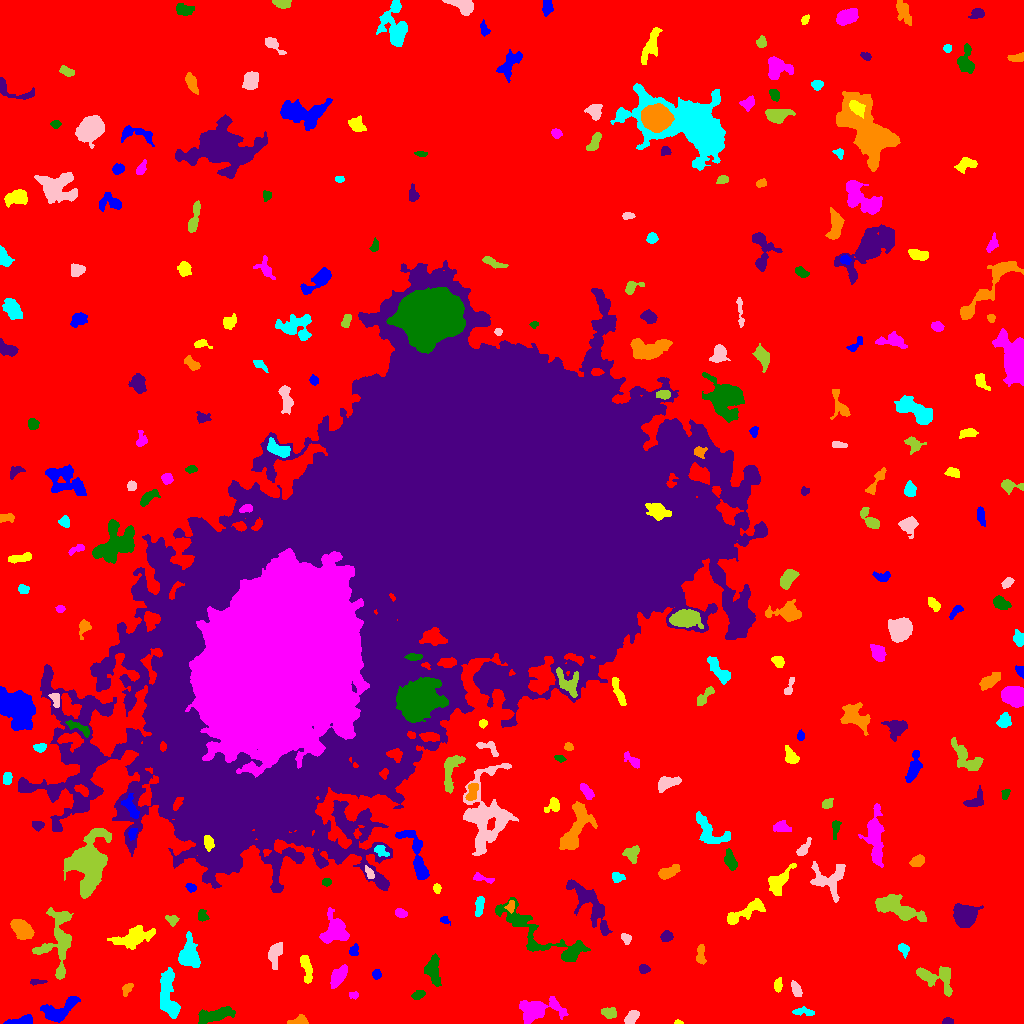

The table this chart was drawn from, first rows:
ID, X, Y, A, B, theta, total_flux, mu_max, mu_median, mu_mean, R_fwhm, R_e, R10, R90, x_start, x_end, y_start, y_end, area, greylevel
0, 526, 508.9, 317.1, 309.9, -0.6366, 1942319, 15.0, 2.0, 2.551, 71.95, 230.6, 87.33, 373.3, 0, 1023, 0, 1023, 761335, 2.551
1, 21.46, 2.289, 6.01, 1.792, 0.1599, 895.0, 15.0, 4.0, 4.838, 3.7, 3.785, 1.382, 6.077, 3, 32, 0, 9, 185, 10.84
2, 678.1, 0.9903, 1.983, 0.9386, -0.0283, 103.0, 7.0, 2.5, 2.861, 1.954, 1.596, 0.5642, 2.706, 674, 683, 0, 4, 36, 9.861
3, 535.2, 14.17, 9.563, 4.618, 0.1172, 2573, 14.0, 3.0, 3.858, 6.628, 6.555, 2.523, 11.42, 519, 568, 0, 27, 667, 9.858
4, 215.9, 8.574, 10.33, 2.994, 0.256, 1426, 7.0, 3.0, 3.487, 7.838, 6.531, 2.646, 10.11, 198, 235, 0, 17, 409, 8.487
5, 947.7, 2.068, 2.635, 1.54, 0.02431, 237.0, 6.0, 4.0, 3.386, 3.785, 2.585, 0.9772, 3.949, 942, 953, 0, 6, 70, 9.386
6, 299.2, 2.107, 4.358, 1.981, 0.09993, 428.0, 8.0, 3.0, 3.17, 4.029, 3.192, 1.262, 5.293, 287, 308, 0, 9, 135, 11.17
7, 803.6, 11.7, 5.802, 1.962, -0.0707, 219.0, 4.0, 1.0, 1.564, 4.442, 3.613, 1.382, 5.89, 792, 814, 8, 17, 140, 7.564
8, 631.4, 6.566, 3.923, 2.215, 0.7875, 493.0, 7.0, 3.0, 3.062, 4.583, 3.785, 1.493, 5.89, 624, 639, 0, 13, 161, 10.06
9, 609, 10.77, 3.51, 2.436, -0.2066, 622.0, 9.0, 4.0, 4.119, 4.442, 3.742, 1.493, 5.781, 601, 616, 5, 16, 151, 10.12
10, 751.8, 20.4, 2.542, 2.211, -0.1172, 173.0, 4.0, 2.0, 1.901, 4.26, 2.877, 1.128, 4.549, 746, 757, 15, 25, 91, 7.901
11, 58.71, 12.17, 9.836, 4.268, 0.4961, 1800, 11.0, 3.0, 3.75, 6.206, 6.103, 2.394, 10.17, 40, 80, 1, 27, 480, 10.75
12, 777.8, 38.14, 3.349, 1.86, 1.472, 237.0, 5.0, 2.0, 2.257, 3.785, 3.241, 1.262, 4.983, 774, 782, 31, 46, 105, 8.257
13, 353.8, 28.43, 2.424, 1.721, -0.1744, 159.0, 5.0, 2.0, 2.409, 3.09, 2.523, 0.9772, 3.868, 349, 358, 24, 32, 66, 8.409
14, 418.5, 28.56, 3.222, 1.866, 0.3392, 284.0, 6.0, 2.0, 2.63, 3.989, 3.09, 1.262, 4.951, 411, 425, 24, 33, 108, 8.63
15, 36.5, 41.89, 3.95, 1.176, 0.01854, 197.0, 7.0, 2.0, 2.494, 2.585, 2.459, 0.9772, 4.068, 30, 47, 38, 44, 79, 8.494
16, 126.8, 34.13, 3.346, 2.061, 1.041, 245.0, 5.0, 2.0, 2.29, 3.949, 3.338, 1.262, 4.951, 122, 133, 27, 40, 107, 8.29
17, 167.5, 30.43, 12.88, 4.157, -1.511, 2175, 9.0, 3.0, 3.447, 7.674, 7.313, 2.877, 11.74, 160, 180, 5, 56, 631, 9.447
18, 796.5, 33.44, 4.034, 1.941, -1.161, 371.0, 7.0, 2.0, 2.708, 3.523, 3.432, 1.262, 5.499, 791, 802, 27, 43, 137, 8.708
19, 934.6, 45.65, 11.56, 5.563, -0.3912, 1262, 7.0, 2.0, 2.519, 5.698, 7.024, 2.585, 10.9, 916, 952, 27, 57, 501, 9.519
20, 223.4, 43.57, 6.506, 2.425, 1.271, 568.0, 6.0, 2.0, 2.502, 5.809, 4.687, 1.784, 7.247, 217, 231, 32, 56, 227, 8.502
21, 376.4, 48.79, 2.309, 2.051, -1.315, 191.0, 7.0, 2.0, 2.274, 2.257, 2.706, 0.9772, 4.222, 372, 381, 44, 54, 84, 8.274
22, 306.2, 55.38, 8.162, 2.265, -1.389, 468.0, 6.0, 2.0, 1.95, 5.14, 4.618, 1.784, 7.159, 300, 312, 40, 68, 240, 8.95
23, 336.9, 45.42, 6.066, 2.734, 1.024, 727.0, 9.0, 2.0, 2.634, 3.989, 4.514, 1.693, 7.611, 330, 347, 35, 59, 276, 9.634
24, 433.3, 53.19, 7.878, 3.282, -1.466, 1167, 7.0, 4.0, 3.422, 7.485, 5.863, 2.394, 8.921, 424, 441, 37, 70, 341, 9.422
25, 643.4, 54.36, 2.261, 1.993, -0.1597, 245.0, 6.0, 3.0, 2.634, 3.949, 2.764, 1.128, 4.184, 639, 650, 50, 59, 93, 10.63
26, 700.8, 69.05, 5.441, 1.964, 1.556, 358.0, 5.0, 2.0, 2.355, 4.687, 3.827, 1.493, 5.836, 696, 706, 59, 79, 152, 9.355
27, 903.3, 74.86, 3.191, 2.224, -0.7972, 270.0, 5.0, 2.0, 2.389, 3.989, 3.141, 1.262, 4.918, 898, 909, 65, 80, 113, 8.389
28, 274.4, 69.45, 6.802, 3.102, 1.365, 730.0, 6.0, 3.0, 2.734, 6.864, 5.293, 2.034, 8.058, 268, 282, 54, 81, 267, 9.734
29, 58.57, 82.91, 18.48, 8.447, 1.484, 3706, 11.0, 4.0, 4.002, 7.979, 9.558, 3.568, 15.18, 32, 73, 44, 116, 926, 9.002
30, 446.9, 76.92, 3.157, 1.854, -0.5275, 315.0, 8.0, 2.0, 2.812, 3.338, 2.985, 1.128, 4.853, 440, 455, 72, 83, 112, 8.812
31, 354.2, 73.25, 2.888, 2.057, 1.211, 257.0, 6.0, 2.0, 2.622, 3.909, 2.985, 1.128, 4.687, 349, 358, 68, 80, 98, 8.622
32, 133, 85.52, 9.683, 4.258, 0.3128, 1993, 10.0, 3.0, 3.591, 7.024, 7.069, 2.646, 11.59, 107, 155, 74, 98, 555, 10.59
33, 334.7, 93.04, 7.199, 6.204, 1.388, 2384, 10.0, 4.0, 4.374, 8.831, 7.313, 2.877, 11.44, 319, 349, 80, 116, 545, 9.374
34, 542.7, 86.43, 30.97, 7.946, -0.5493, 4233, 10.0, 3.0, 3.63, 9.541, 10.42, 3.785, 17, 495, 590, 62, 126, 1166, 8.63
35, 666.5, 87.05, 2.73, 2.444, 0.2593, 387.0, 6.0, 3.0, 3.172, 4.82, 3.338, 1.382, 5.202, 660, 673, 82, 93, 122, 9.172
36, 22.19, 94.35, 5.788, 3.517, -0.6608, 2898, 17.0, 8.0, 8.072, 7.001, 5.781, 2.394, 9.097, 10, 34, 84, 104, 359, 13.07
37, 189.4, 68.1, 6.938, 4.672, -1.476, 2529, 12.0, 5.0, 5.258, 7.899, 6.531, 2.585, 10.65, 178, 200, 56, 92, 481, 10.26
38, 625.7, 85.16, 2.738, 2.048, -0.8267, 185.0, 4.0, 2.0, 1.947, 4.442, 2.932, 1.128, 4.549, 621, 631, 79, 90, 95, 7.947
39, 172.4, 103.9, 2.793, 2.14, -0.3626, 229.0, 7.0, 2.0, 2.12, 2.523, 2.821, 0.9772, 4.652, 165, 179, 97, 108, 108, 11.12
40, 947.3, 141, 12.57, 8.107, -1.316, 12923, 36.0, 6.0, 9.753, 8.992, 9.062, 3.478, 16.21, 931, 987, 95, 164, 1325, 14.75
41, 444.7, 103.4, 2.552, 1.849, -0.4111, 209.0, 6.0, 3.0, 3.167, 3.656, 2.585, 0.9772, 4.029, 440, 450, 98, 107, 66, 8.167
42, 744.8, 111.5, 12.62, 3.199, 0.4705, 1230, 6.0, 3.0, 3.03, 8.956, 6.58, 2.646, 10.16, 727, 765, 99, 125, 406, 9.03
43, 400.4, 110.2, 2.903, 1.845, -0.2446, 462.0, 12.0, 4.0, 4.529, 3.432, 2.932, 1.128, 4.652, 395, 407, 106, 115, 102, 10.53
44, 202.3, 107.3, 2.648, 2.196, -1.295, 236.0, 6.0, 2.0, 2.185, 3.385, 2.877, 1.128, 4.886, 198, 209, 102, 114, 108, 8.185
45, 964.6, 107.4, 5.173, 4.88, -1.151, 6682, 34.0, 11.0, 13.34, 7.464, 6.283, 2.523, 10.14, 953, 983, 96, 120, 501, 22.34
46, 510.7, 117, 3.006, 1.788, 1.356, 301.0, 8.0, 3.0, 3.344, 3.523, 2.877, 0.9772, 4.549, 504, 514, 110, 123, 90, 12.34
47, 479.4, 118, 5.086, 1.875, 1.389, 527.0, 7.0, 3.0, 3.294, 4.618, 3.868, 1.493, 6.155, 475, 484, 107, 127, 160, 9.294
48, 828.9, 143.8, 9.264, 8.041, 0.1595, 1444, 7.0, 2.0, 2.569, 6.817, 7.159, 2.646, 11.31, 810, 845, 121, 162, 562, 9.569
49, 895.7, 115.8, 12.24, 4.19, -0.3783, 4018, 16.0, 5.0, 5.683, 8.078, 7.838, 3.09, 12.65, 875, 926, 102, 129, 707, 10.68
50, 243.8, 113.6, 8.42, 6.68, -0.6679, 1730, 10.0, 3.0, 3.406, 6.676, 6.652, 2.523, 10.82, 224, 262, 101, 132, 508, 9.406
51, 190.7, 135.8, 2.22, 1.715, -0.4946, 192.0, 6.0, 2.0, 2.313, 3.29, 2.459, 0.9772, 3.909, 185, 196, 131, 140, 83, 9.313
52, 436.9, 134.9, 2.244, 1.663, -1.479, 154.0, 5.0, 2.0, 2.139, 2.932, 2.394, 0.9772, 3.868, 433, 441, 130, 140, 72, 9.139
53, 481.6, 145.2, 5.992, 1.722, -0.2479, 389.0, 7.0, 3.0, 3.215, 3.785, 3.432, 1.382, 5.499, 473, 494, 140, 151, 121, 8.215
54, 326, 141.2, 2.096, 1.716, -0.2068, 182.0, 6.0, 3.0, 2.563, 3.385, 2.394, 0.9772, 3.742, 322, 331, 137, 145, 71, 10.56
55, 588.9, 119.7, 17.52, 4.697, -0.9417, 2241, 8.0, 3.0, 2.808, 8.777, 8.63, 3.338, 13.68, 566, 612, 88, 144, 798, 8.808
56, 667.7, 151.1, 5.783, 2.593, 0.4278, 583.0, 6.0, 2.0, 2.638, 5.781, 4.652, 1.784, 7.269, 658, 680, 144, 159, 221, 9.638
57, 617.2, 146.4, 3.168, 2.43, -0.1607, 246.0, 5.0, 2.0, 2.158, 3.785, 3.385, 1.262, 5.262, 612, 625, 141, 151, 114, 8.158
58, 369.4, 150.3, 3.351, 1.636, -1.112, 299.0, 7.0, 3.0, 3.286, 3.385, 2.877, 1.128, 4.687, 365, 374, 145, 158, 91, 12.29
59, 87.24, 162.8, 10.03, 7.436, 1.258, 26761, 86.0, 7.0, 16.76, 8.311, 8.195, 3.192, 16.68, 63, 111, 125, 195, 1597, 21.76
... 232 more rows
